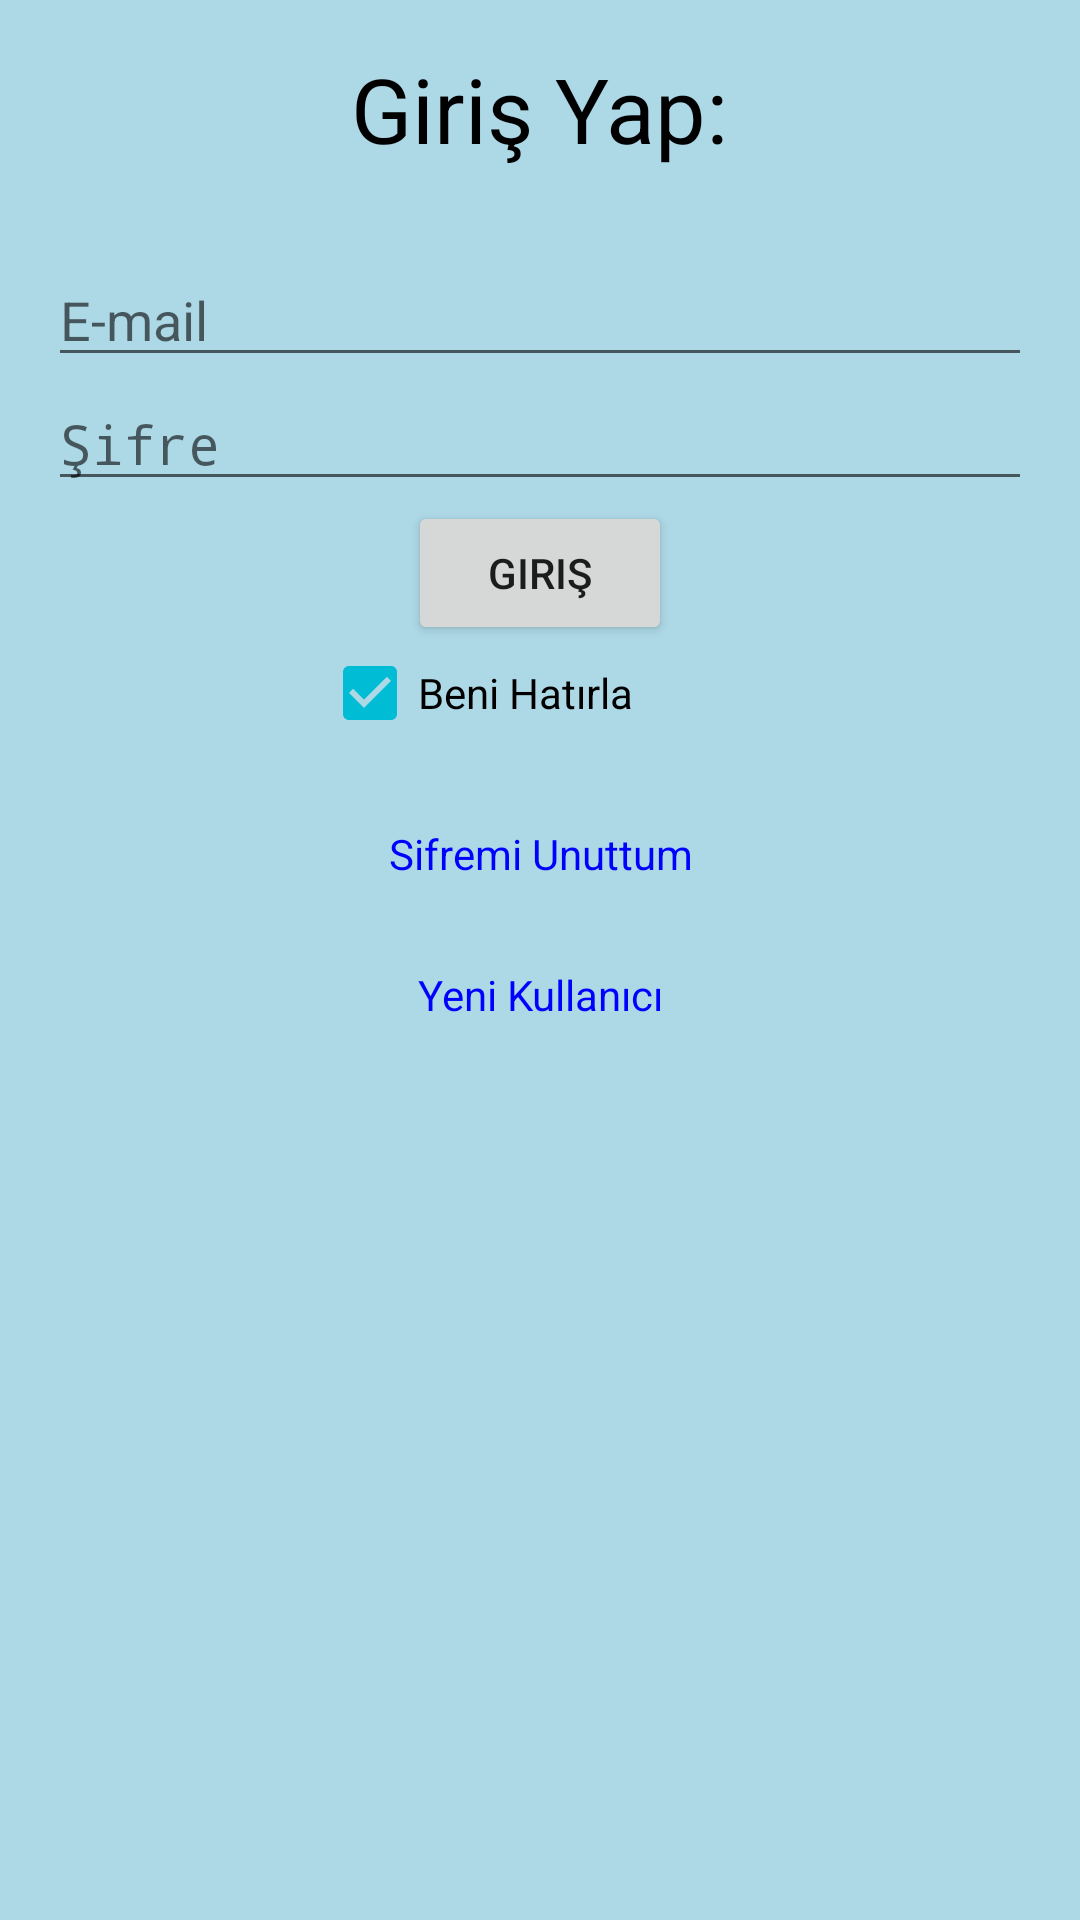

Write the Android layout XML for this screen, with the resource values it uses.
<!-- AndroidManifest.xml: activity theme AppTheme.NoActionBar -->
<!-- res/layout/activity_main.xml -->
<?xml version="1.0" encoding="utf-8"?>
<LinearLayout xmlns:android="http://schemas.android.com/apk/res/android"
    xmlns:tools="http://schemas.android.com/tools"
    android:layout_width="match_parent"
    android:layout_height="match_parent"
    android:paddingBottom="@dimen/activity_vertical_margin"
    android:paddingLeft="@dimen/activity_horizontal_margin"
    android:paddingRight="@dimen/activity_horizontal_margin"
    android:paddingTop="@dimen/activity_vertical_margin"

        android:orientation="vertical"

        android:background="#ADD8E6">

        <TextView
            android:layout_width="wrap_content"
            android:layout_height="wrap_content"
            android:text="Giriş Yap:"
            android:textColor="#000"
            android:textSize="30dp"
            android:layout_marginBottom="28dp"
            android:id="@+id/tv1"
            android:layout_gravity="center_horizontal" />
        <EditText
            android:layout_width="match_parent"
            android:layout_height="wrap_content"
            android:id="@+id/editEmail"
            android:hint="E-mail"
            android:layout_gravity="center_horizontal" />

        <EditText
            android:layout_width="match_parent"
            android:layout_height="wrap_content"
            android:inputType="textPassword"
            android:ems="10"
            android:hint="Şifre"
            android:id="@+id/editSifre"
            android:layout_gravity="center_horizontal" />

        <Button
            android:layout_width="wrap_content"
            android:layout_height="wrap_content"
            android:text="Giriş"
            android:textAlignment="center"
            android:id="@+id/button"
            android:layout_gravity="center_horizontal"
            android:onClick="userLogin"/>

    <CheckBox
        android:layout_width="145dp"
        android:layout_height="wrap_content"
        android:text="Beni Hatırla"
        android:id="@+id/checkBox"
        android:layout_gravity="center_horizontal"
        android:checked="true" />

    <TextView
            android:layout_width="wrap_content"
            android:layout_height="wrap_content"
            android:textAlignment="center"
            android:text="Sifremi Unuttum"
            android:textColor="#00f"
            android:id="@+id/textUnut"
            android:layout_marginTop="28dp"
            android:layout_gravity="center"
            android:layout_weight="0.00" />

    <TextView
        android:layout_width="wrap_content"
        android:layout_height="wrap_content"
        android:textAlignment="center"
        android:text="Yeni Kullanıcı"
        android:textColor="#00f"
        android:id="@+id/textYeni"
        android:layout_marginTop="28dp"
        android:layout_gravity="center_horizontal" />
</LinearLayout>
<!-- resources referenced by this layout -->
<resources>
  <dimen name="activity_horizontal_margin">16dp</dimen>
  <dimen name="activity_vertical_margin">16dp</dimen>
  <style name="AppTheme.NoActionBar">
          <item name="windowActionBar">false</item>
          <item name="windowNoTitle">true</item>
      </style>
</resources>
